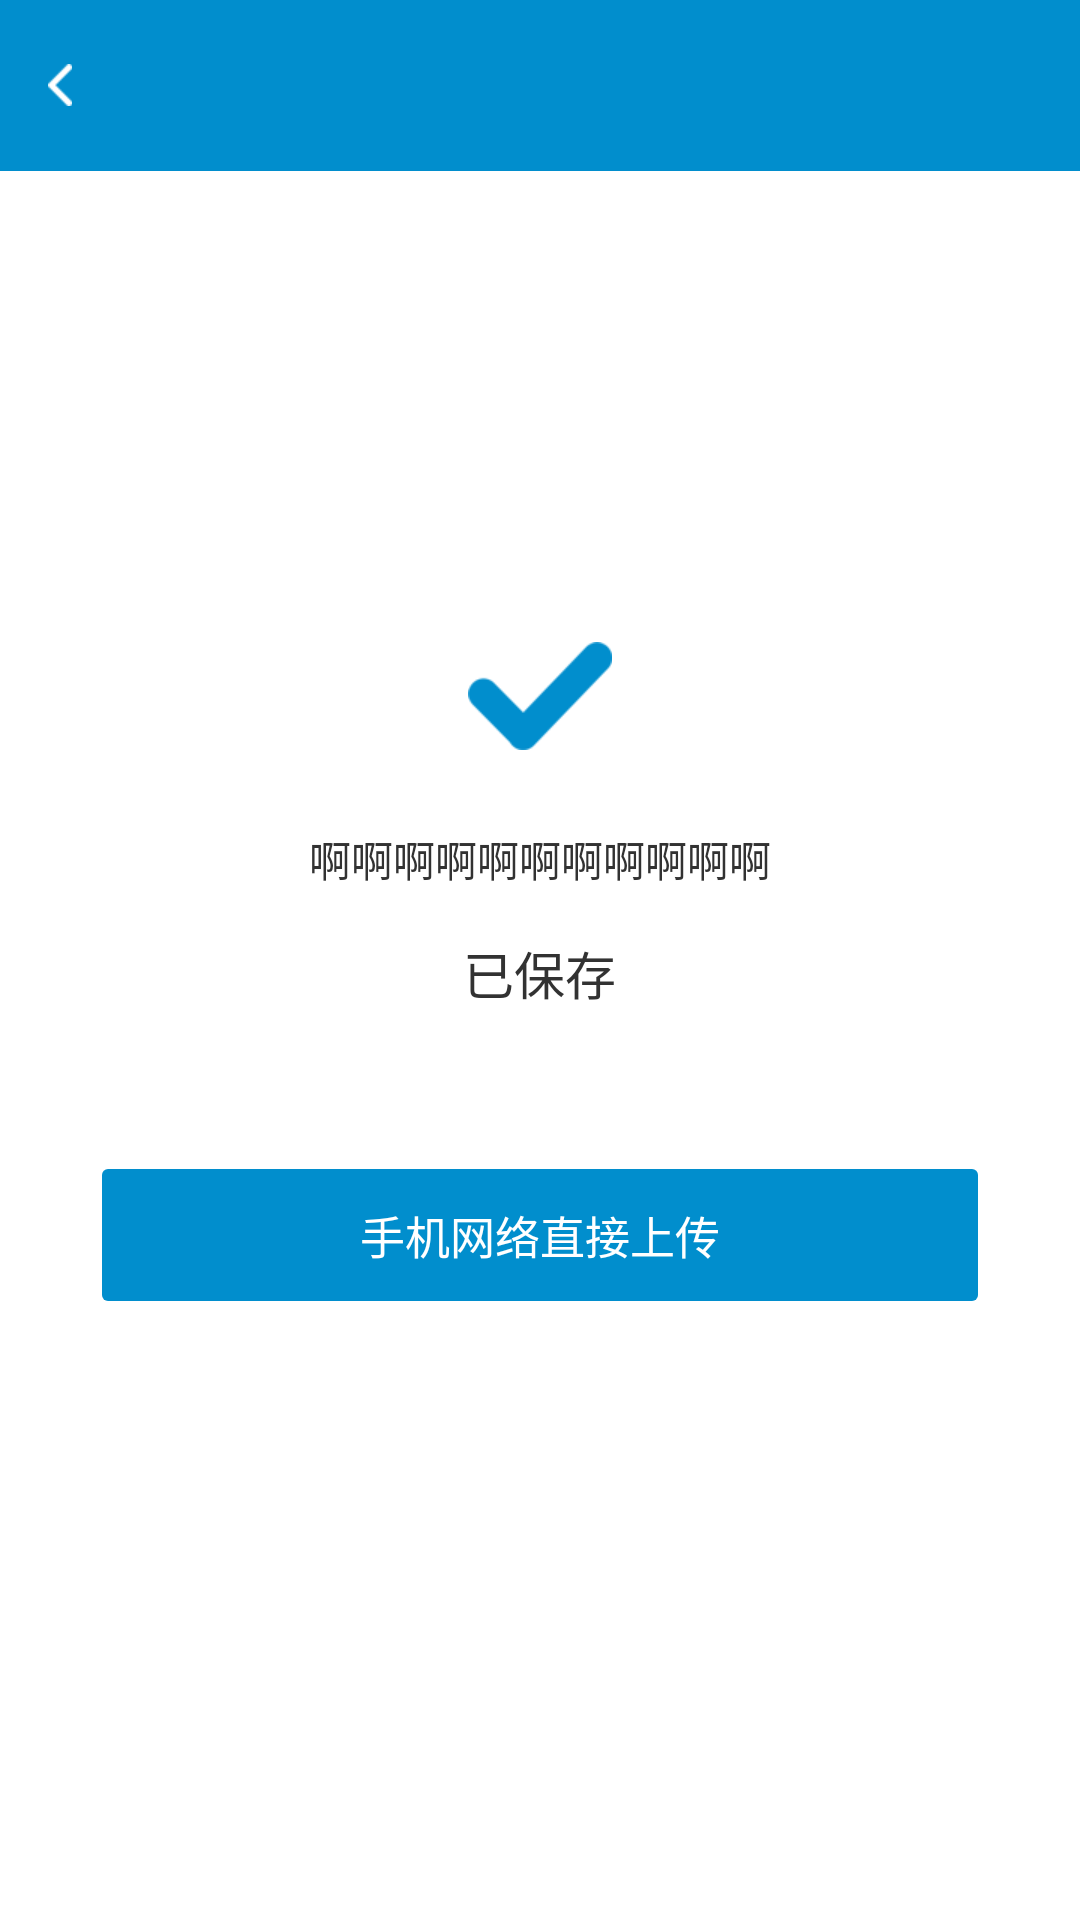

Android layout source for this screen:
<!-- AndroidManifest.xml: application theme AppTheme -->
<!-- res/layout/activity_upload.xml -->
<?xml version="1.0" encoding="utf-8"?>

<RelativeLayout xmlns:android="http://schemas.android.com/apk/res/android"
    android:orientation="vertical" android:layout_width="match_parent"
    android:layout_height="match_parent">

    <include
        android:id="@+id/title"
        layout="@layout/title" />
    <ImageView
        android:id="@+id/iv_image"
        android:layout_below="@id/title"
        android:layout_width="wrap_content"
        android:layout_height="wrap_content"
        android:layout_centerHorizontal="true"
        android:layout_marginTop="157dp"
        android:src="@drawable/rig1"/>

    <TextView
        android:id="@+id/tv_content"
        android:layout_width="wrap_content"
        android:layout_height="wrap_content"
        android:layout_below="@id/iv_image"
        android:layout_marginTop="26dp"
        android:layout_centerHorizontal="true"
        android:text="啊啊啊啊啊啊啊啊啊啊啊"/>

    <TextView
        android:id="@+id/tv_state"
        android:layout_width="wrap_content"
        android:layout_height="wrap_content"
        android:layout_below="@id/tv_content"
        android:layout_marginTop="15dp"
        android:layout_centerHorizontal="true"
        android:textSize="17sp"
        android:text="已保存"/>

    <Button
        android:id="@+id/btn_upload"
        android:layout_below="@id/tv_state"
        style="@style/btn_default"
        android:layout_marginTop="53dp"
        android:text="手机网络直接上传"/>


<TextView
    android:visibility="invisible"
    android:layout_below="@id/btn_upload"
    android:text="默认e自动连接WIFI上传"
    android:layout_centerHorizontal="true"
    android:layout_width="wrap_content"
    android:layout_marginTop="10dp"
    android:textColor="@color/textColor2"
    android:textSize="15sp"
    android:layout_height="wrap_content" />
</RelativeLayout>
<!-- res/layout/title.xml (included above) -->
<?xml version="1.0" encoding="utf-8"?>

<RelativeLayout xmlns:android="http://schemas.android.com/apk/res/android"
    android:layout_width="match_parent"
    android:layout_height="57dp"
    android:background="@color/colorBlue">

    <ImageButton
        android:padding="20dp"
        android:id="@+id/ib_left"
        android:layout_width="40dp"
        android:layout_height="40dp"
        android:layout_centerVertical="true"
        android:layout_marginLeft="0dp"
        android:layout_marginTop="21dp"
        android:background="@null"
        android:src="@drawable/back" />

    <TextView
        android:id="@+id/tv_title_ZXCVBNM"
        android:layout_width="match_parent"
        android:layout_height="match_parent"
        android:singleLine="true"
        android:gravity="center"
        android:focusableInTouchMode="true"
        android:marqueeRepeatLimit="marquee_forever"
        android:ellipsize="marquee"
        android:focusable="true"
        android:textColor="@color/colorWhite"
        android:textSize="17sp" />

    <ImageButton
        android:visibility="gone"
        android:padding="20dp"
        android:id="@+id/ib_right"
        android:layout_width="40dp"
        android:layout_height="40dp"
        android:layout_alignParentRight="true"
        android:layout_centerVertical="true"
        android:layout_marginTop="21dp"
        android:background="@null"
        android:src="@drawable/pre" />
</RelativeLayout>
<!-- resources referenced by this layout -->
<resources>
  <color name="colorBlue">#018ecd</color>
  <color name="colorWhite">#FFFFFF</color>
  <color name="textColor2">#666666</color>
  <!-- drawable back: png bitmap (drawable-xhdpi, 1211 bytes) -->
  <!-- drawable pre: png bitmap (drawable-xhdpi, 1280 bytes) -->
  <!-- drawable rig1: png bitmap (drawable-xhdpi, 2468 bytes) -->
  <style name="btn_default">
          <item name="android:layout_width">match_parent</item>
          <item name="android:layout_height">44dp</item>
          <item name="android:textColor">@color/colorWhite</item>
          <item name="android:background">@drawable/select_btn_default</item>
          <item name="android:textSize">15sp</item>
          <item name="android:layout_marginLeft">34dp</item>
          <item name="android:layout_marginRight">34dp</item>
      </style>
  <style name="AppTheme" parent="android:Theme.Light">
          
  
      </style>
  <!-- drawable select_btn_default (drawable) -->
  <?xml version="1.0" encoding="utf-8"?>
  
  <selector xmlns:android="http://schemas.android.com/apk/res/android">
      <item android:state_pressed="true"
          android:drawable="@drawable/btn_gray" />
      <item android:state_enabled="false" android:drawable="@drawable/btn_gray"/>
      <item android:drawable="@drawable/btn_blue" />
  
  </selector>
  <!-- drawable btn_gray (drawable) -->
  <?xml version="1.0" encoding="utf-8"?>
  
  <shape xmlns:android="http://schemas.android.com/apk/res/android">
      <solid android:color="@color/textColor2"/>
      <corners android:radius="2dp"/>
  </shape>
  <!-- drawable btn_blue (drawable) -->
  <?xml version="1.0" encoding="utf-8"?>
  
  <shape xmlns:android="http://schemas.android.com/apk/res/android">
  <solid android:color="@color/colorBlue"/>
      <corners android:radius="2dp"/>
  </shape>
</resources>
